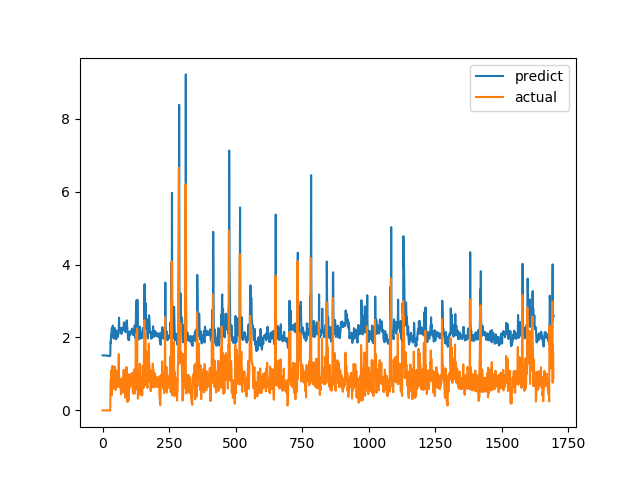

Source data for this figure (header and first rows):
predict, actual
1.511, 0.0
1.511, 0.0
1.51, 0.0
1.507, 0.0
1.505, 0.0
1.505, 0.0
1.505, 0.0
1.504, 0.0
1.503, 0.0
1.505, 0.0
1.506, 0.0
1.504, 0.0
1.505, 0.0
1.506, 0.0
1.507, 0.0
1.508, 0.0
1.508, 0.0
1.506, 0.0
1.503, 0.0
1.497, 0.0
1.494, 0.0
1.491, 0.0
1.49, 0.0
1.49, 0.0
1.49, 0.0
1.492, 0.0
1.492, 0.0
1.493, 0.0
1.495, 0.0
1.496, 0.0
1.866, 0.6915
1.847, 0.8558
2.066, 0.7094
2.046, 1.015
2.142, 1.116
2.262, 0.4183
2.011, 1.002
2.069, 1.219
2.317, 1.143
2.326, 0.6528
2.089, 0.6747
1.988, 0.601
1.969, 0.6695
1.975, 0.6538
1.984, 0.7814
2.027, 1.206
2.26, 0.8469
2.179, 0.8286
2.088, 0.6482
2.016, 0.5624
1.95, 0.7183
1.978, 1.1
2.171, 0.9542
2.19, 0.729
2.066, 0.6694
1.995, 0.8631
2.054, 0.6465
2.02, 0.8223
2.034, 0.9236
2.117, 0.8301
... 1,636 more rows
